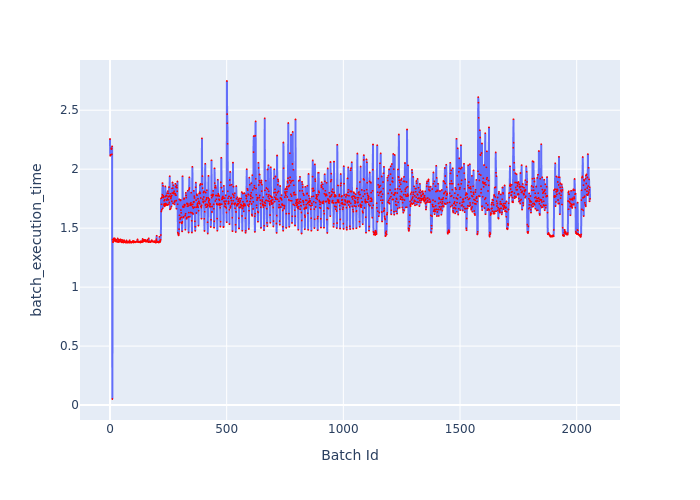

Data behind this chart, as committed beside it:
Batch Id, batch_execution_time
0, 2.256
1, 2.113
2, 2.121
3, 2.121
4, 2.121
5, 2.178
6, 2.171
7, 2.174
8, 2.125
9, 2.193
10, 0.05154
11, 1.401
12, 1.383
13, 1.384
14, 1.382
15, 1.409
16, 1.412
17, 1.396
18, 1.415
19, 1.395
20, 1.413
21, 1.397
22, 1.391
23, 1.404
24, 1.388
25, 1.39
26, 1.402
27, 1.387
28, 1.389
29, 1.4
30, 1.384
31, 1.388
32, 1.384
33, 1.412
34, 1.387
35, 1.382
36, 1.383
37, 1.386
38, 1.403
39, 1.397
40, 1.384
41, 1.386
42, 1.386
43, 1.394
44, 1.389
45, 1.405
46, 1.387
47, 1.387
48, 1.387
49, 1.388
50, 1.38
51, 1.39
52, 1.4
53, 1.38
54, 1.383
55, 1.39
56, 1.396
57, 1.378
58, 1.381
59, 1.391
... 1,998 more rows
